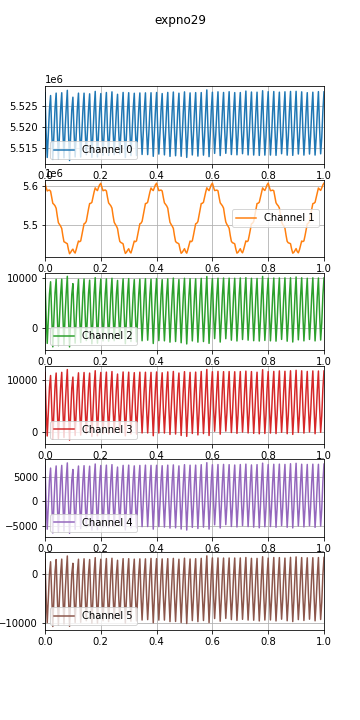

The file beside this chart, header and first rows:
time, , , , , , , 
0.0, 1597411766, 5528275, 5607899, 9687, 11553, 7246, 2898, 
0.004, 1597411766, 5518734, 5596897, 2437, 4315, -362, -4835, 
0.008, 1597411766, 5512632, 5588040, -2952, -865, -5752, -10018, 
0.012, 1597411766, 5518253, 5589596, 1793, 3804, -841, -5017, 
0.016, 1597411766, 5524256, 5590318, 6759, 8612, 4259, 2, 
0.02, 1597411766, 5527587, 5587273, 9182, 10967, 6755, 2405, 
0.024, 1597411766, 5519276, 5571602, 2815, 4736, -20, -4508, 
0.028, 1597411766, 5512154, 5556240, -3632, -1495, -6519, -10783, 
0.032, 1597411766, 5518531, 5553563, 2087, 4027, -534, -4821, 
0.036, 1597411766, 5524515, 5549879, 7011, 8856, 4538, 363, 
0.04, 1597411766, 5528173, 5543398, 9671, 11451, 7190, 2856, 
0.044, 1597411766, 5518875, 5523668, 2491, 4357, -330, -4770, 
0.048, 1597411766, 5512212, 5506419, -3402, -1356, -6331, -10512, 
0.052, 1597411766, 5518469, 5502124, 1964, 3958, -735, -4803, 
0.056, 1597411766, 5524320, 5497598, 6774, 8638, 4394, 67, 
0.06, 1597411766, 5528263, 5491475, 9702, 11595, 7301, 2949, 
0.064, 1597411766, 5519279, 5472990, 2755, 4617, -47, -4454, 
0.068, 1597411766, 5512540, 5457390, -3189, -1143, -6106, -10265, 
0.072, 1597411766, 5519263, 5456006, 2564, 4564, -129, -4293, 
0.076, 1597411766, 5524376, 5454000, 6924, 8746, 4421, 118, 
0.08, 1597411766, 5528845, 5452348, 10257, 12135, 7809, 3583, 
0.084, 1597411766, 5518954, 5437497, 2600, 4583, -227, -4577, 
0.088, 1597411766, 5511892, 5426673, -3645, -1670, -6582, -10755, 
0.092, 1597411766, 5517963, 5430240, 1711, 3567, -945, -5109, 
0.096, 1597411766, 5524128, 5435209, 6683, 8525, 4222, -47, 
0.1, 1597411766, 5527188, 5438420, 8813, 10665, 6467, 2092, 
0.104, 1597411766, 5519036, 5431812, 2521, 4481, -266, -4703, 
0.108, 1597411766, 5512757, 5428330, -2897, -758, -5780, -9987, 
0.112, 1597411766, 5518307, 5437914, 1985, 3965, -730, -4866, 
0.116, 1597411766, 5524452, 5449264, 6915, 8772, 4427, 147, 
0.12, 1597411766, 5528169, 5459323, 9644, 11492, 7174, 2924, 
0.124, 1597411766, 5518968, 5457493, 2584, 4490, -279, -4697, 
0.128, 1597411766, 5512741, 5459567, -2774, -695, -5643, -9928, 
0.132, 1597411766, 5518594, 5474459, 2243, 4140, -534, -4765, 
0.136, 1597411766, 5524256, 5489784, 6967, 8653, 4317, 102, 
0.14, 1597411766, 5528163, 5503800, 9728, 11549, 7241, 3007, 
0.144, 1597411766, 5519144, 5505221, 2698, 4556, -172, -4553, 
0.148, 1597411766, 5513291, 5509933, -2396, -392, -5277, -9602, 
0.152, 1597411766, 5518568, 5525751, 2181, 4113, -534, -4751, 
0.156, 1597411766, 5524195, 5541782, 6977, 8694, 4384, 132, 
0.16, 1597411766, 5528005, 5555608, 9512, 11441, 7146, 2861, 
0.164, 1597411766, 5519170, 5556337, 2628, 4563, -141, -4582, 
0.168, 1597411766, 5512676, 5558709, -3037, -956, -5913, -10143, 
0.172, 1597411766, 5518341, 5572448, 1925, 3895, -750, -4981, 
0.176, 1597411766, 5524135, 5585394, 6792, 8698, 4347, 82, 
0.18, 1597411766, 5528588, 5595936, 9983, 11901, 7586, 3240, 
0.184, 1597411766, 5519338, 5591700, 2822, 4705, -38, -4451, 
0.188, 1597411766, 5512764, 5588910, -2911, -819, -5842, -10115, 
0.192, 1597411766, 5518684, 5597320, 1995, 4072, -588, -4822, 
0.196, 1597411766, 5524225, 5604050, 6888, 8764, 4382, 102, 
0.2, 1597411766, 5528065, 5607732, 9724, 11569, 7286, 2921, 
0.204, 1597411766, 5518983, 5597182, 2586, 4504, -172, -4651, 
0.208, 1597411766, 5513182, 5588618, -2463, -398, -5326, -9606, 
0.212, 1597411766, 5518465, 5589873, 2030, 4067, -568, -4770, 
0.216, 1597411766, 5524389, 5590537, 6863, 8719, 4382, 73, 
0.22, 1597411766, 5528318, 5588090, 9752, 11629, 7346, 3054, 
0.224, 1597411766, 5519147, 5571561, 2703, 4657, -73, -4529, 
0.228, 1597411766, 5513121, 5557286, -2523, -454, -5411, -9773, 
0.232, 1597411766, 5518464, 5553583, 1933, 3942, -743, -4957, 
0.236, 1597411766, 5524392, 5549839, 6854, 8737, 4379, 80, 
... 3,333 more rows
